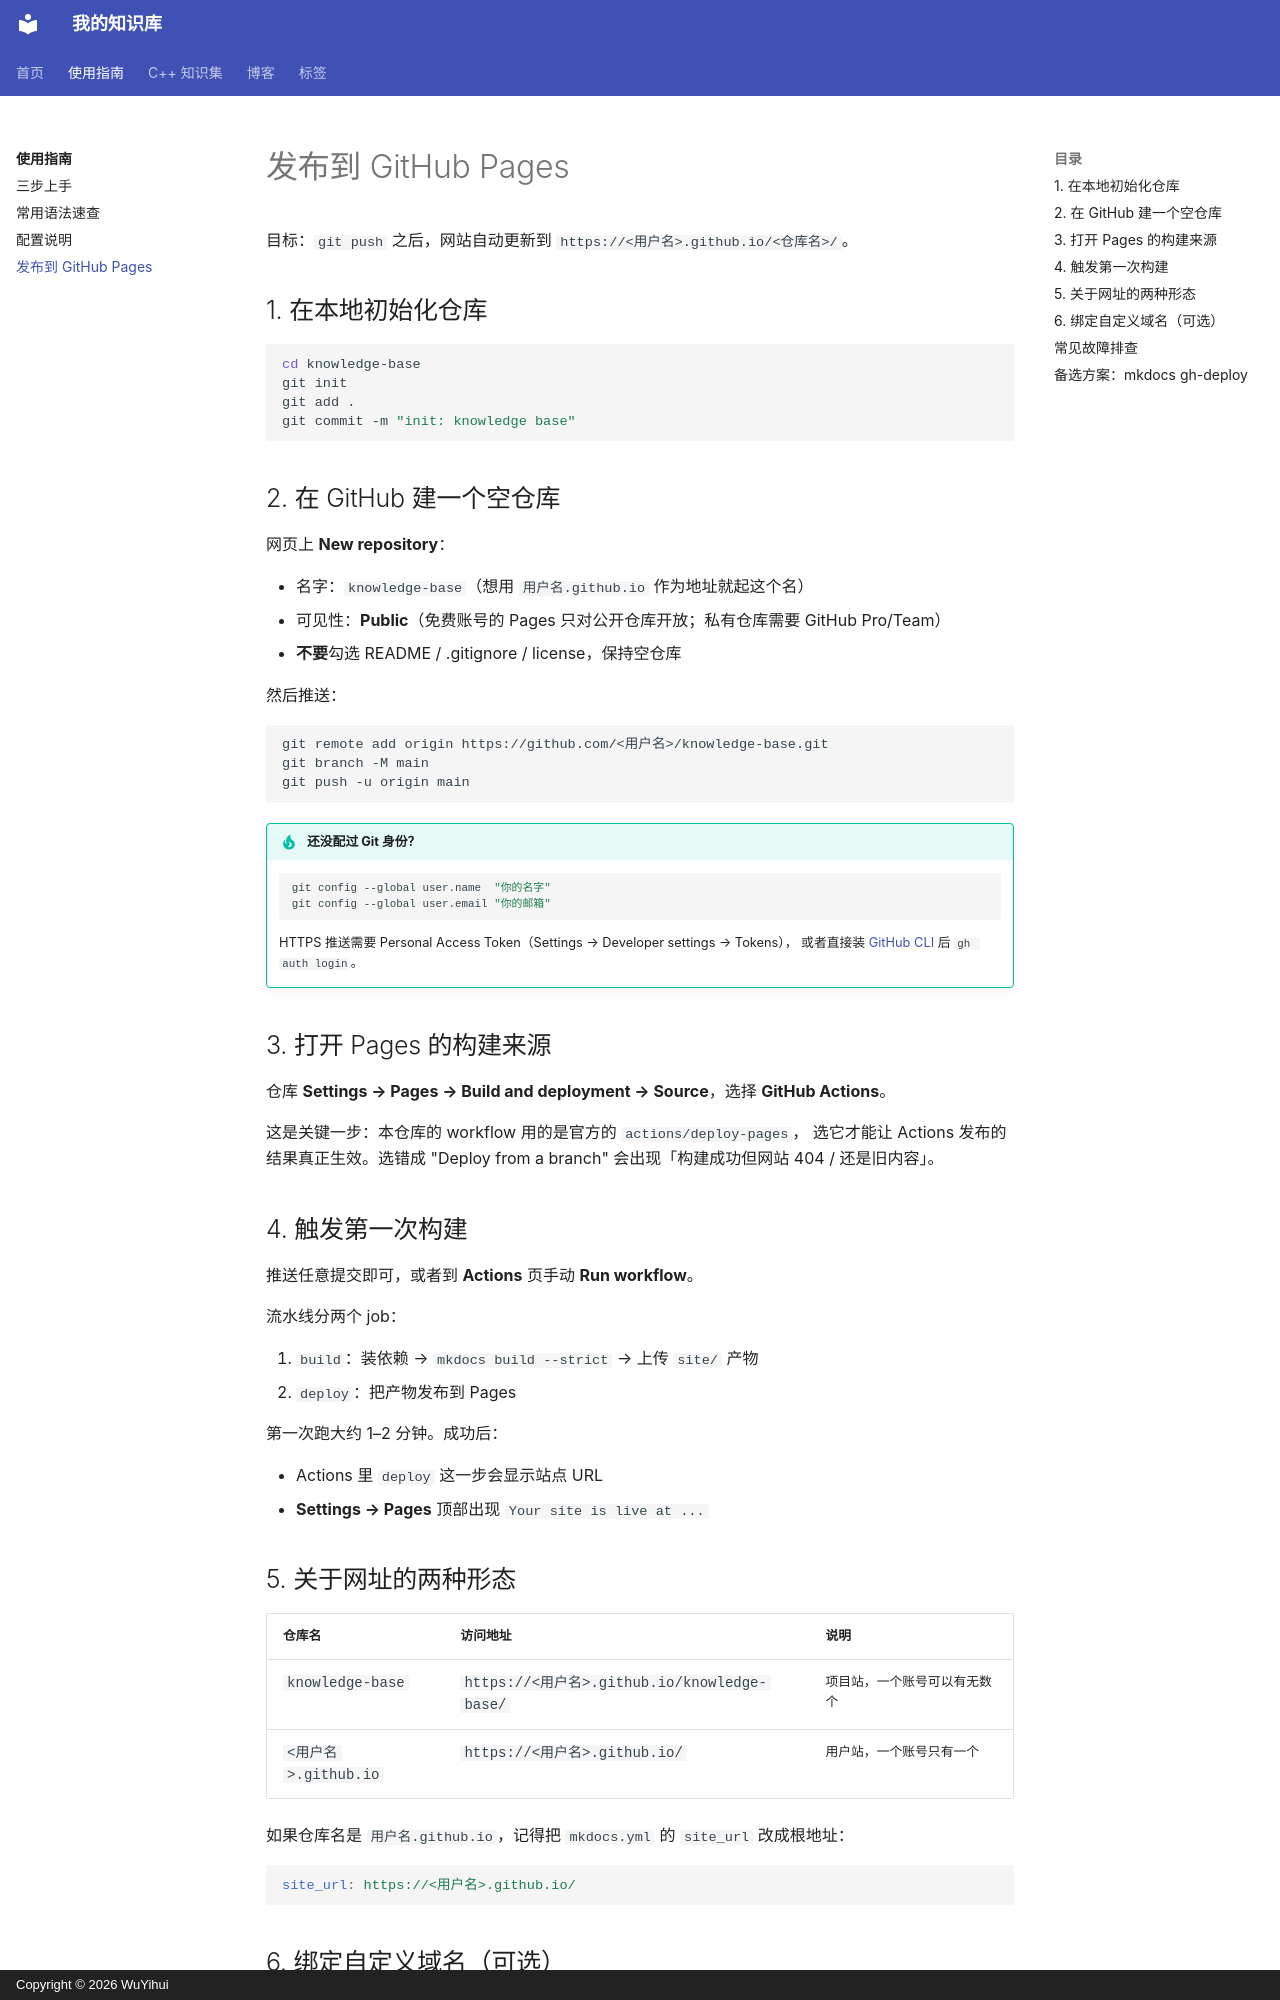

repository: qq2568520309-ai/knowledge-base · page: guide/deploy/index.html · generator: mkdocs · copyright: Copyright © 2026 WuYihui

# 发布到 GitHub Pages

目标：`git push` 之后，网站自动更新到 `https://<用户名>.github.io/<仓库名>/`。

## 1. 在本地初始化仓库

```bash
cd knowledge-base
git init
git add .
git commit -m "init: knowledge base"
```

## 2. 在 GitHub 建一个空仓库

网页上 **New repository**：

- 名字：`knowledge-base`（想用 `用户名.github.io` 作为地址就起这个名）
- 可见性：**Public**（免费账号的 Pages 只对公开仓库开放；私有仓库需要 GitHub Pro/Team）
- **不要**勾选 README / .gitignore / license，保持空仓库

然后推送：

```bash
git remote add origin https://github.com/<用户名>/knowledge-base.git
git branch -M main
git push -u origin main
```

!!! tip "还没配过 Git 身份？"
    ```bash
    git config --global user.name  "你的名字"
    git config --global user.email "你的邮箱"
    ```
    HTTPS 推送需要 Personal Access Token（Settings → Developer settings → Tokens），
    或者直接装 [GitHub CLI](https://cli.github.com/) 后 `gh auth login`。

## 3. 打开 Pages 的构建来源

仓库 **Settings → Pages → Build and deployment → Source**，选择 **GitHub Actions**。

这是关键一步：本仓库的 workflow 用的是官方的 `actions/deploy-pages`，
选它才能让 Actions 发布的结果真正生效。选错成 "Deploy from a branch" 会出现「构建成功但网站 404 / 还是旧内容」。

## 4. 触发第一次构建

推送任意提交即可，或者到 **Actions** 页手动 **Run workflow**。

流水线分两个 job：

1. `build`：装依赖 → `mkdocs build --strict` → 上传 `site/` 产物
2. `deploy`：把产物发布到 Pages

第一次跑大约 1–2 分钟。成功后：

- Actions 里 `deploy` 这一步会显示站点 URL
- **Settings → Pages** 顶部出现 `Your site is live at ...`

## 5. 关于网址的两种形态

| 仓库名 | 访问地址 | 说明 |
| --- | --- | --- |
| `knowledge-base` | `https://<用户名>.github.io/knowledge-base/` | 项目站，一个账号可以有无数个 |
| `<用户名>.github.io` | `https://<用户名>.github.io/` | 用户站，一个账号只有一个 |

如果仓库名是 `用户名.github.io`，记得把 `mkdocs.yml` 的 `site_url` 改成根地址：

```yaml
site_url: https://<用户名>.github.io/
```
